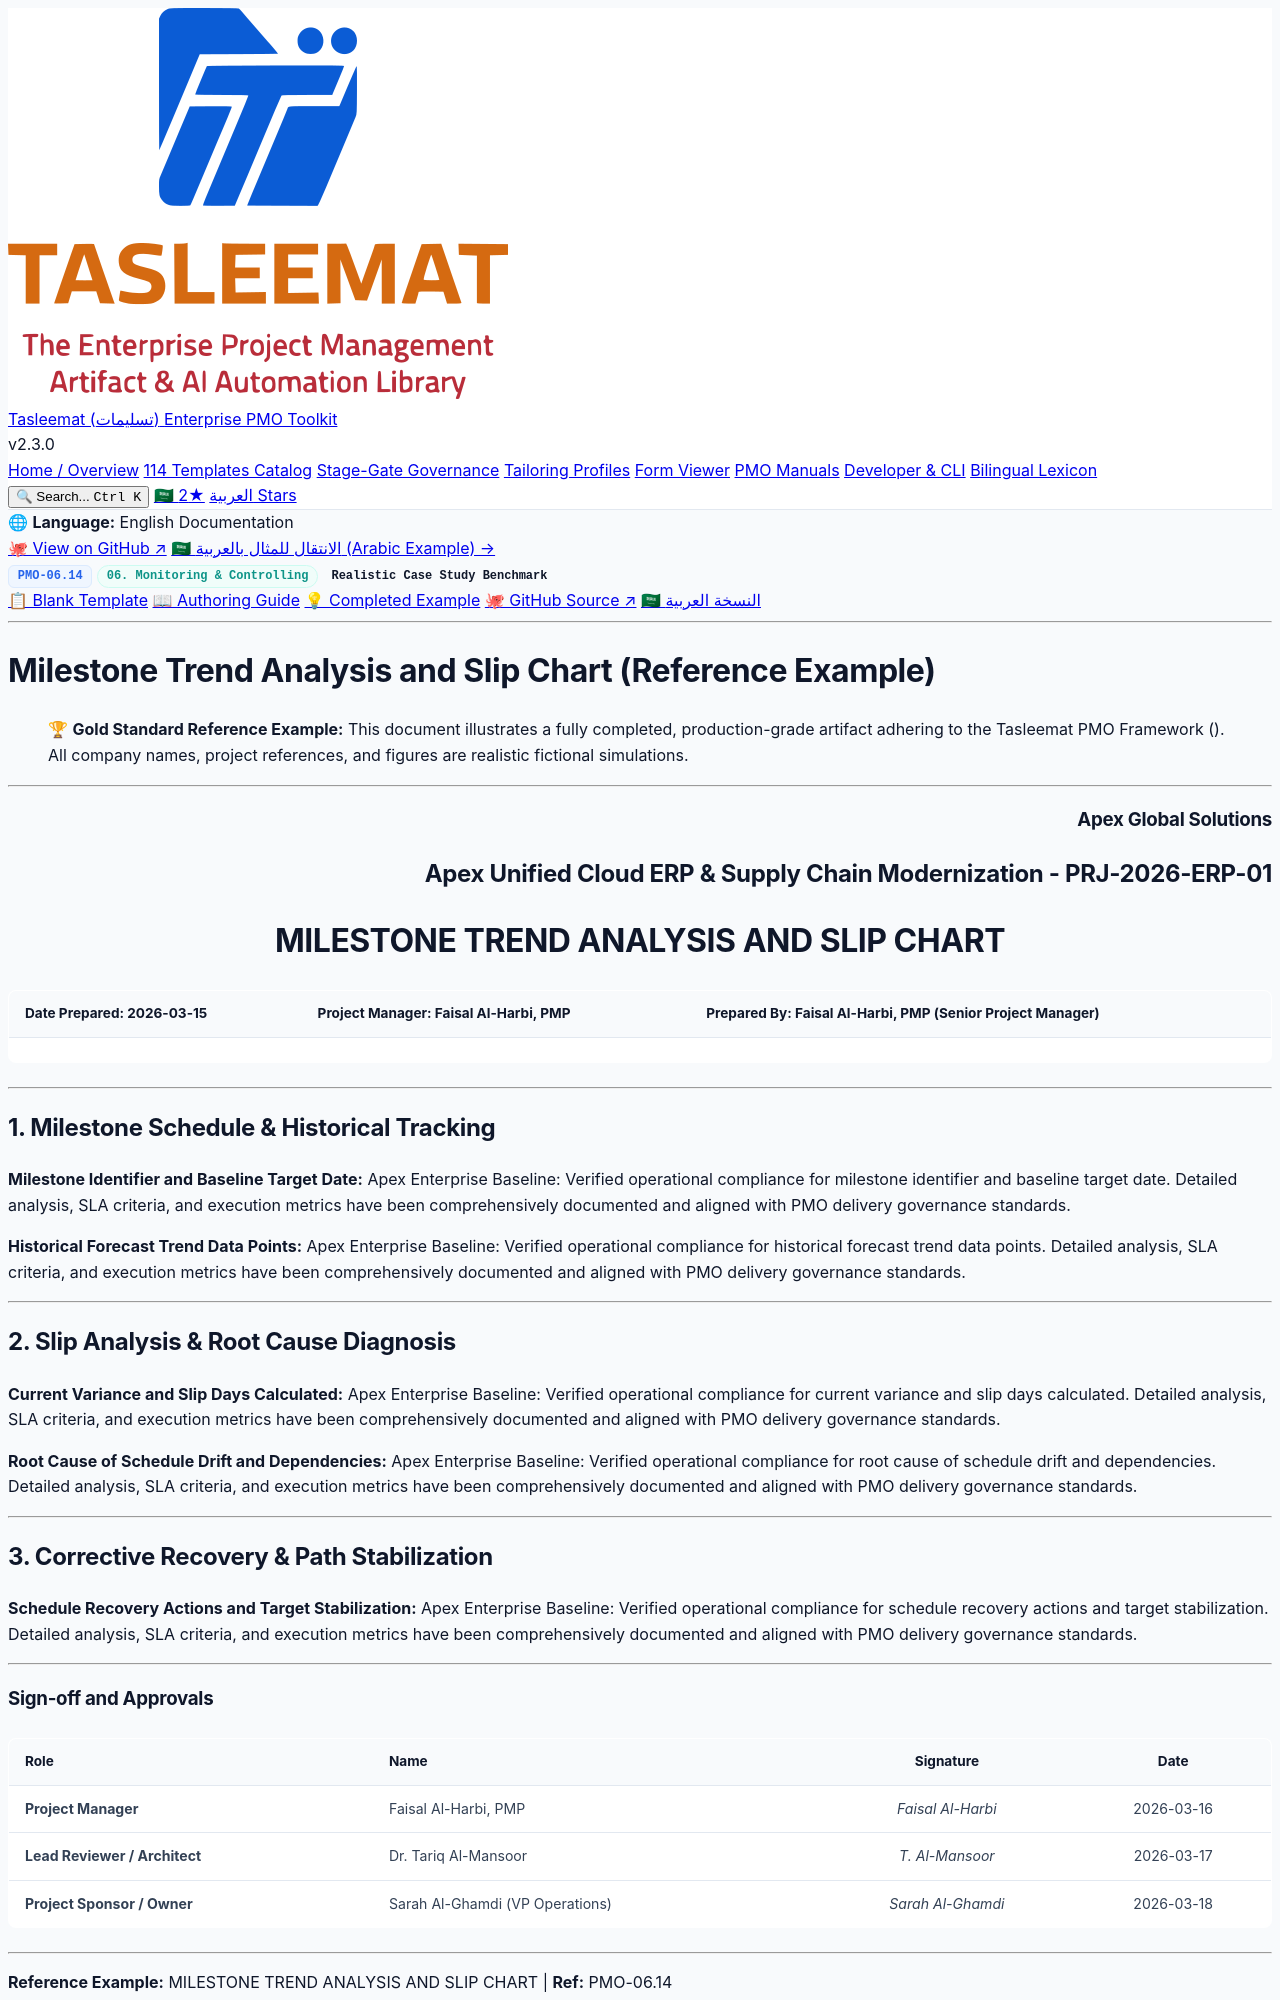

repository: fakhruldeen/Tasleemat · page: examples/en/06_Monitoring_and_Controlling/06_14_Milestone_Trend_Analysis_and_Slip_Chart_Example.html · generator: jekyll

<div class="lang-switch-bar">
  <span class="lang-switch-label">🌐 <strong>Language:</strong> English Documentation</span>
  <div class="lang-switch-actions">
    <a class="lang-switch-btn github-btn" href="https://github.com/fakhruldeen/Tasleemat/blob/main/examples/en/06_Monitoring_and_Controlling/14_Milestone_Trend_Analysis_and_Slip_Chart/06_14_Milestone_Trend_Analysis_and_Slip_Chart_Example.md" target="_blank" rel="noopener noreferrer">🐙 View on GitHub ↗</a>
    <a class="lang-switch-btn" href="../../ar/06_المراقبة_والتحكم/06_14_تحليل_اتجاهات_المعالم_والانزلاق_الزمني_مثال.html">🇸🇦 الانتقال للمثال بالعربية (Arabic Example) →</a>
  </div>
</div>

<div class="deliverable-header-card">
  <div class="deliverable-badge-row">
    <span class="badge badge-code">PMO-06.14</span>
    <span class="badge badge-phase">06. Monitoring & Controlling</span>
    <span class="badge badge-example">Realistic Case Study Benchmark</span>
  </div>
  <div class="deliverable-nav-pills">
    <a class="nav-pill" href="../../../forms/en/06_Monitoring_and_Controlling/06_14_Milestone_Trend_Analysis_and_Slip_Chart_Template.html">📋 Blank Template</a>
    <a class="nav-pill" href="../../../guides/en/06_Monitoring_and_Controlling/06_14_Milestone_Trend_Analysis_and_Slip_Chart_Guide.html">📖 Authoring Guide</a>
    <a class="nav-pill active" href="#">💡 Completed Example</a>
    <a class="nav-pill github-pill" href="https://github.com/fakhruldeen/Tasleemat/blob/main/examples/en/06_Monitoring_and_Controlling/14_Milestone_Trend_Analysis_and_Slip_Chart/06_14_Milestone_Trend_Analysis_and_Slip_Chart_Example.md" target="_blank" rel="noopener noreferrer">🐙 GitHub Source ↗</a>
    <a class="nav-pill lang-pill" href="../../ar/06_المراقبة_والتحكم/06_14_تحليل_اتجاهات_المعالم_والانزلاق_الزمني_مثال.html">🇸🇦 النسخة العربية</a>
  </div>
</div>

---

---
type: Example
---

# Milestone Trend Analysis and Slip Chart (Reference Example)
> 🏆 **Gold Standard Reference Example:** This document illustrates a fully completed, production-grade artifact adhering to the Tasleemat PMO Framework (). All company names, project references, and figures are realistic fictional simulations.

---

<h3 align="right">Apex Global Solutions</h3>
<h2 align="right">Apex Unified Cloud ERP & Supply Chain Modernization - PRJ-2026-ERP-01</h2>
<h1 align="center">MILESTONE TREND ANALYSIS AND SLIP CHART</h1>

| **Date Prepared:** 2026-03-15 | **Project Manager:** Faisal Al-Harbi, PMP | **Prepared By:** Faisal Al-Harbi, PMP (Senior Project Manager) |
| :--- | :--- | :--- |

---

## 1. Milestone Schedule & Historical Tracking

**Milestone Identifier and Baseline Target Date:**
Apex Enterprise Baseline: Verified operational compliance for milestone identifier and baseline target date. Detailed analysis, SLA criteria, and execution metrics have been comprehensively documented and aligned with PMO delivery governance standards.

**Historical Forecast Trend Data Points:**
Apex Enterprise Baseline: Verified operational compliance for historical forecast trend data points. Detailed analysis, SLA criteria, and execution metrics have been comprehensively documented and aligned with PMO delivery governance standards.

---
